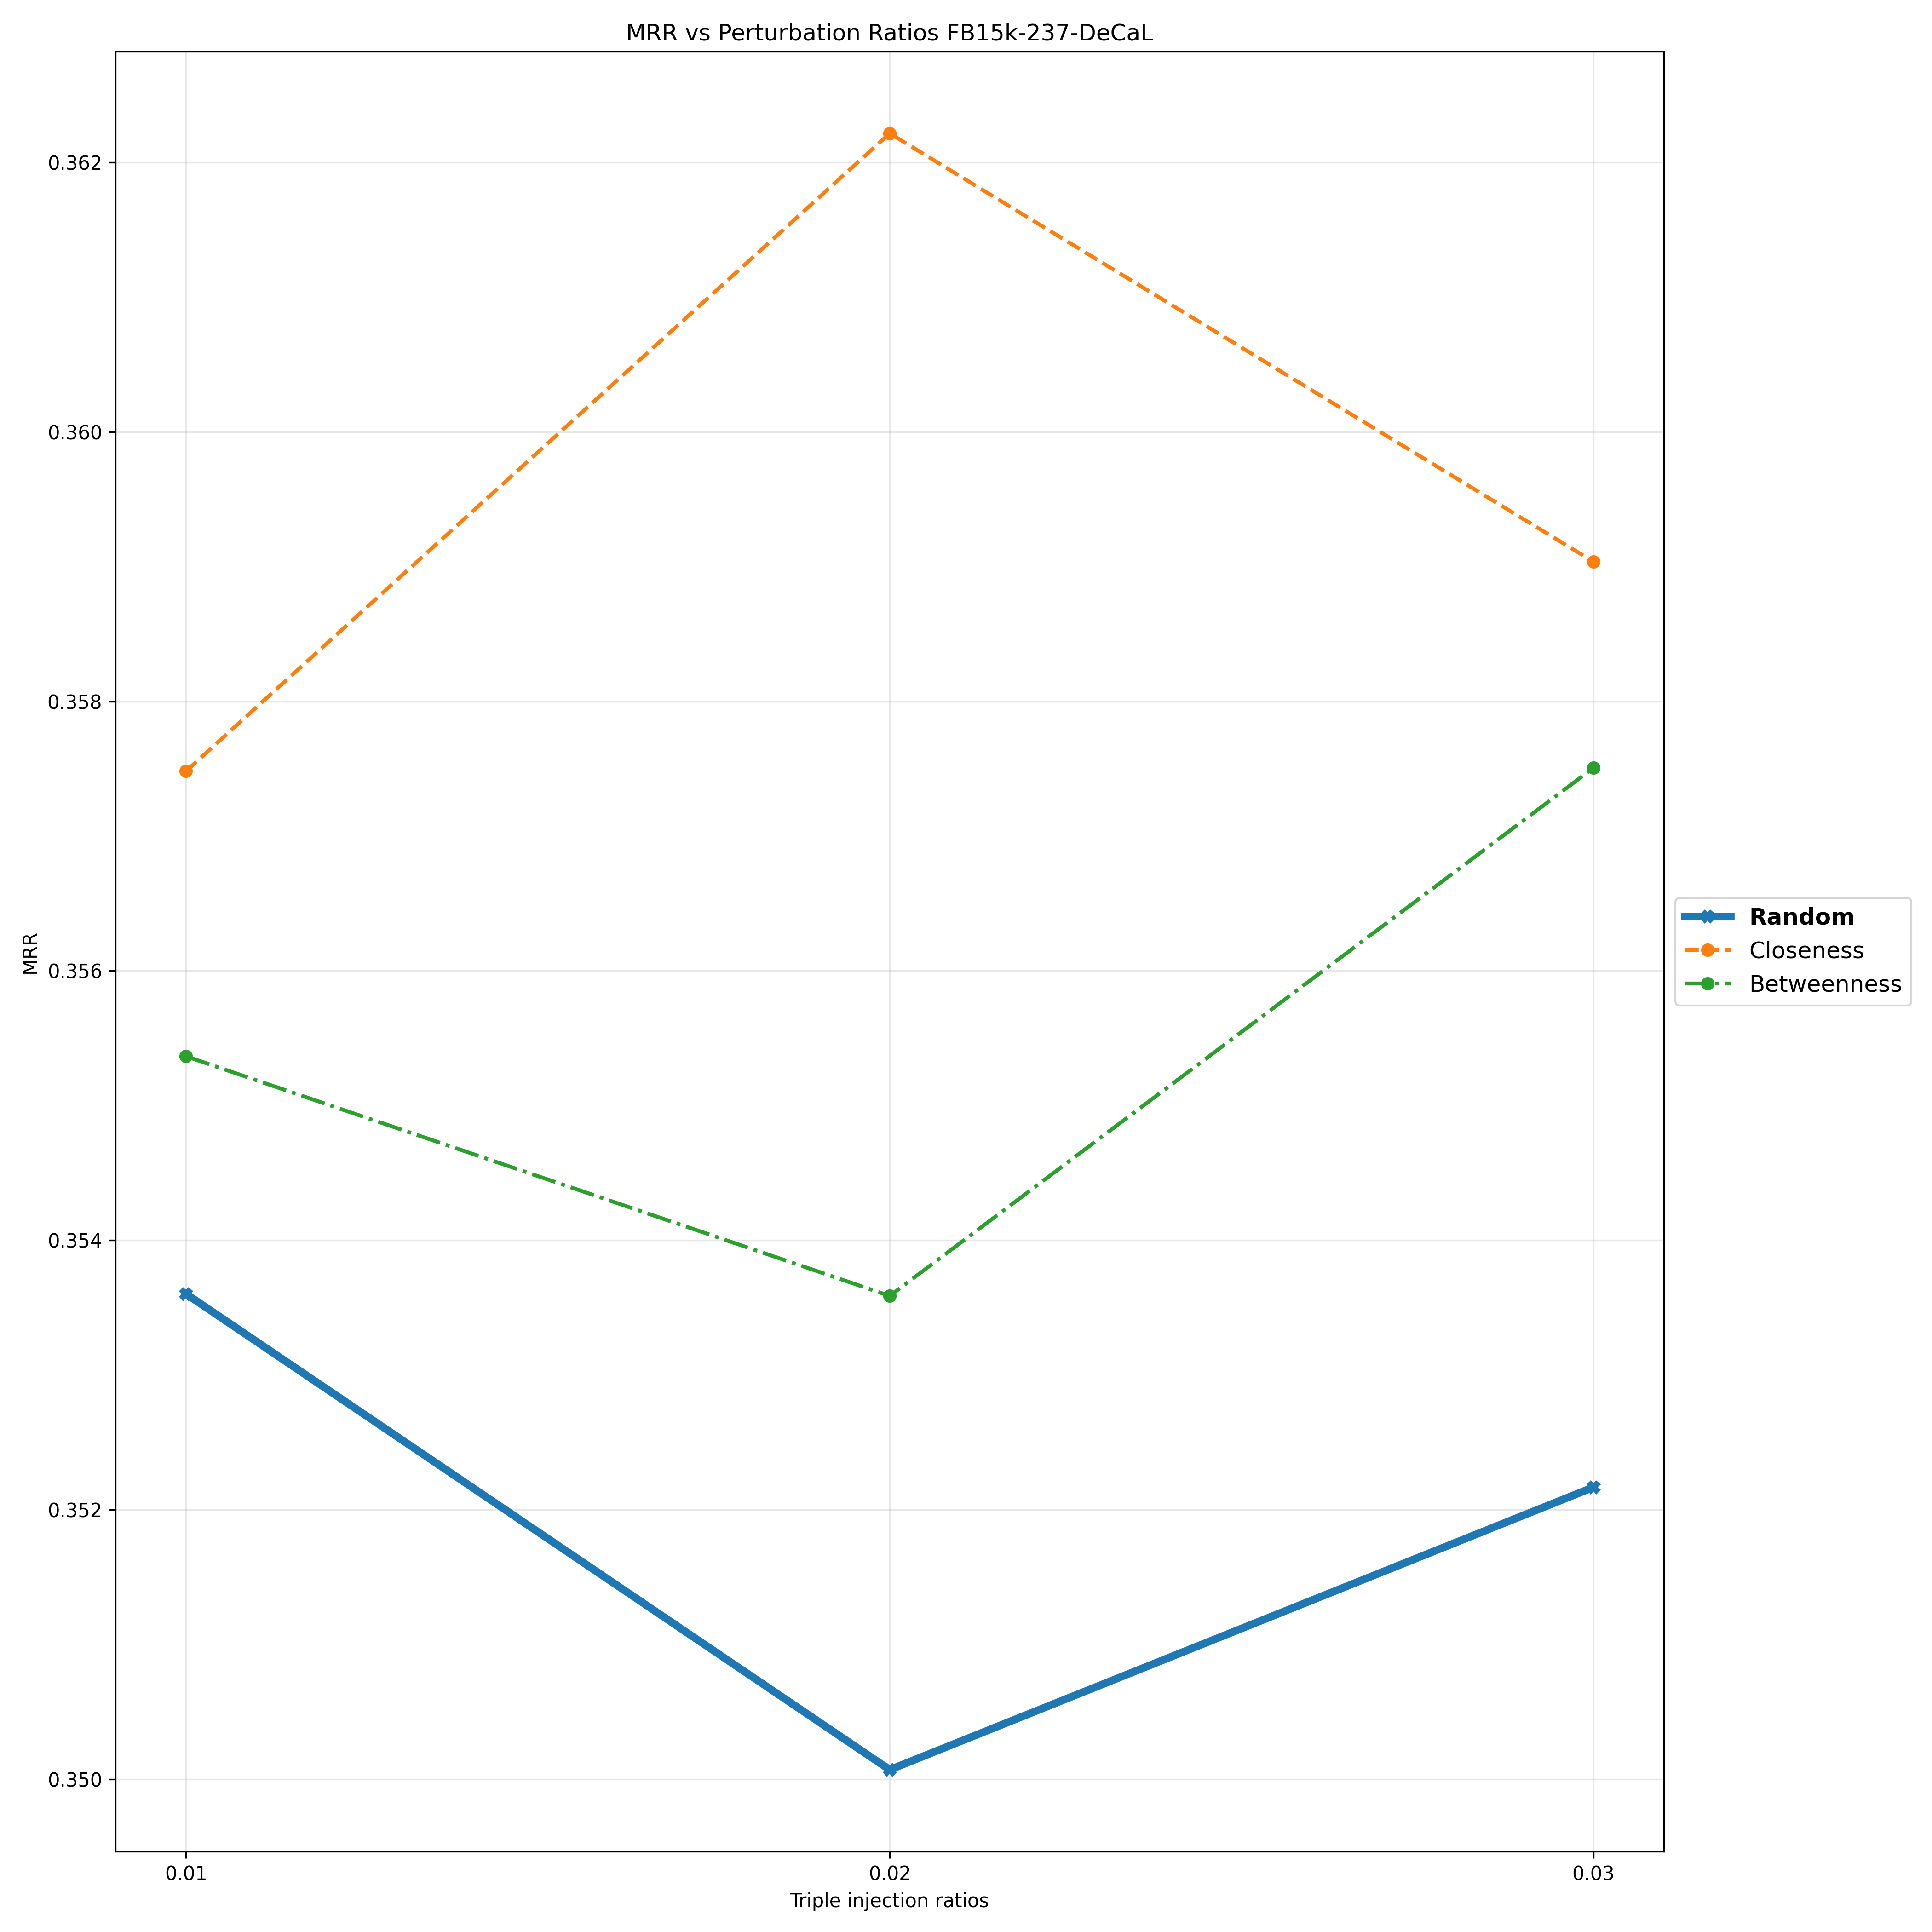

Source data for this figure (header and first rows):
Triple Injection Ratios, 0.01, 0.02, 0.03
Random, 0.3536, 0.3501, 0.3522
Closeness, 0.3575, 0.3622, 0.359
Betweenness, 0.3554, 0.3536, 0.3575
